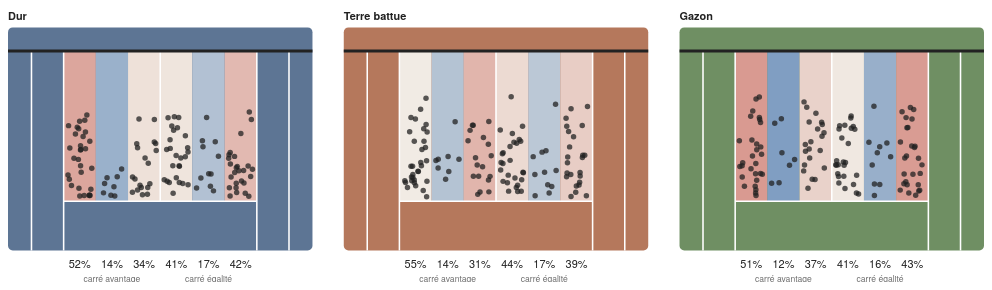
D3 v7 page, settled after 360 driven frames (6 s of simulated time); the page loaded 3 data file(s).


// ── js/evolution.js
// Onglet « Évolution du style de jeu » : la part des points joués au filet, décennie par décennie.
// Un point = un joueur dans un match noté ; violon + boîte à moustaches + points dispersés (TD 4).
// Données : data/charting_net_points.csv, data/charting_overview.csv et data/charting_matches.csv

const evCtx = {
  W: 1100,
  H: 470,
  MARGIN: { left: 56, right: 16, top: 12, bottom: 50 },
  DECADES: [1970, 1980, 1990, 2000, 2010, 2020],
  Y_MAX: 80,              // en %, les rares valeurs au-dessus sont posées sur le bord
  MIN_POINTS: 40,         // matchs trop courts écartés
  MIN_VIOLIN: 30,         // pas de violon sous 30 matchs dans la décennie
  MAX_SELECTED: 3,
  DURATION: 700,
  SURFACES: ["All", "Hard", "Clay", "Grass"],
  NAMES: { All: "Toutes", Hard: "Dur", Clay: "Terre battue", Grass: "Gazon" },
  // Joueurs proposés, rangés par époque, chacun avec une couleur fixe
  // (palette catégorielle vérifiée pour le daltonisme : la couleur suit le joueur, pas son rang)
  PLAYERS: [
    { name: "Ivan Lendl", color: "#e34948" },
    { name: "Stefan Edberg", color: "#2a78d6" },
    { name: "Pete Sampras", color: "#eb6834" },
    { name: "Andre Agassi", color: "#6250d6" },
    { name: "Roger Federer", color: "#1baf7a" },
    { name: "Rafael Nadal", color: "#e87ba4" },
    { name: "Novak Djokovic", color: "#008300" },
    { name: "Carlos Alcaraz", color: "#eda100" },
  ],
  surface: "All",
  selected: ["Stefan Edberg", "Pete Sampras", "Roger Federer"],
};

function initEvolution() {
  Promise.all([
    d3.csv("data/charting_net_points.csv", d3.autoType),
    d3.csv("data/charting_overview.csv", d3.autoType),
    d3.csv("data/charting_matches.csv", d3.autoType),
  ]).then(function (data) {
    evPrepare(data[0], data[1], data[2]);
    evCtx.PLAYERS = evCtx.PLAYERS.filter(p => evCtx.rows.some(d => d.name === p.name));
    evCtx.color = new Map(evCtx.PLAYERS.map(p => [p.name, p.color]));
    evDrawControls();
    evDrawAxes();
    evUpdate(true);
  });
}

// Une ligne par joueur et par match : part des points joués au filet.
function evPrepare(net, overview, matches) {
  const byId = {};
  matches.forEach(m => { byId[m.match_id] = m; });
  const points = {};   // clé "match_id|w" ou "match_id|l" -> points joués
  overview.filter(d => d.row === "Total").forEach(function (d) {
    points[d.match_id + "|" + d.player] = d.serve_pts + d.return_pts;
  });
  const random = d3.randomLcg(7);   // dispersion fixe : les points ne bougent pas quand on filtre
  evCtx.rows = [];
  net.filter(d => d.row === "NetPoints").forEach(function (d) {
    const m = byId[d.match_id];
    const pts = points[d.match_id + "|" + d.player];
    if (!m || !pts || pts < evCtx.MIN_POINTS) return;
    const year = m.date.getFullYear();
    const decade = Math.floor(year / 10) * 10;
    if (decade < evCtx.DECADES[0]) return;
    evCtx.rows.push({
      id: evCtx.rows.length,
      name: m[d.player + "_name"],
      year: year,
      decade: decade,
      surface: m.surface,
      points: pts,
      net: d.net_pts,
      pct: 100 * d.net_pts / pts,
      jitter: random() - 0.5,
    });
  });
}

function evDrawControls() {
  // Filtre surface (requête dynamique, séance 3)
  d3.select("#ev-surface").selectAll("button").data(evCtx.SURFACES).enter().append("button")
    .text(d => evCtx.NAMES[d])
    .classed("on", d => d === evCtx.surface)
    .on("click", function (event, d) {
      evCtx.surface = d;
      d3.selectAll("#ev-surface button").classed("on", s => s === d);
      evUpdate(true);
    });
  // Joueurs mis en avant : 3 au plus, le plus ancien choisi sort quand on en ajoute un 4e
  d3.select("#ev-players").selectAll("button").data(evCtx.PLAYERS).enter().append("button")
    .html(d => `<span class="ev-dot"></span>${d.name}`)
    .on("click", function (event, d) {
      const s = evCtx.selected;
      if (s.includes(d.name)) s.splice(s.indexOf(d.name), 1);
      else { s.push(d.name); if (s.length > evCtx.MAX_SELECTED) s.shift(); }
      evUpdate(false);
    });
}

function evDrawAxes() {
  const m = evCtx.MARGIN;
  evCtx.iw = evCtx.W - m.left - m.right;
  evCtx.ih = evCtx.H - m.top - m.bottom;
  evCtx.x = d3.scaleBand().domain(evCtx.DECADES).range([0, evCtx.iw]).paddingInner(0.18).paddingOuter(0.06);
  evCtx.y = d3.scaleLinear().domain([0, evCtx.Y_MAX]).range([evCtx.ih, 0]);
  evCtx.bw = evCtx.x.bandwidth();

  const svg = d3.select("#ev-chart").append("svg").attr("viewBox", `0 0 ${evCtx.W} ${evCtx.H}`);
  const g = svg.append("g").attr("transform", `translate(${m.left},${m.top})`);
  g.append("g").attr("class", "ev-grid")
    .call(d3.axisLeft(evCtx.y).ticks(8).tickSize(-evCtx.iw).tickFormat(""));
  g.append("g").attr("class", "ev-axis")
    .call(d3.axisLeft(evCtx.y).ticks(8).tickFormat(d => d + " %"));
  g.append("g").attr("class", "ev-axis ev-xaxis").attr("transform", `translate(0,${evCtx.ih})`)
    .call(d3.axisBottom(evCtx.x).tickSize(0).tickPadding(8).tickFormat(d => "Années " + d));
  g.append("text").attr("class", "ev-label").attr("transform", "rotate(-90)")
    .attr("x", -evCtx.ih / 2).attr("y", -42).attr("text-anchor", "middle")
    .text("Part des points joués au filet");

  evCtx.gViolin = g.append("g");
  evCtx.gDots = g.append("g");
  evCtx.gBox = g.append("g");
  evCtx.gSelected = g.append("g");
  evCtx.gCount = g.append("g");
}

// Densité par noyau d'Epanechnikov (TD 4)
function evKde(values) {
  const bw = 4;
  const K = u => (Math.abs(u /= bw) <= 1 ? 0.75 * (1 - u * u) / bw : 0);
  return d3.range(0, evCtx.Y_MAX + 0.5, 1).map(t => [t, d3.mean(values, v => K(t - v))]);
}

// Chaque violon à sa propre largeur maximale : on compare des formes, l'effectif est écrit dessous
function evViolinPath(dens) {
  const w = d3.scaleLinear().domain([0, d3.max(dens, d => d[1])]).range([0, evCtx.bw / 2]);
  return d3.area().curve(d3.curveBasis)
    .y(d => evCtx.y(d[0])).x0(d => -w(d[1])).x1(d => w(d[1]))(dens);
}

function evBox(values) {
  const v = values.slice().sort(d3.ascending);
  const q1 = d3.quantile(v, 0.25), q2 = d3.quantile(v, 0.5), q3 = d3.quantile(v, 0.75);
  const iqr = q3 - q1;
  return {
    q1: q1, q2: q2, q3: q3,
    lo: d3.min(v.filter(e => e >= q1 - 1.5 * iqr)),
    hi: d3.max(v.filter(e => e <= q3 + 1.5 * iqr)),
  };
}

function evUpdate(animate) {
  const ctx = evCtx;
  const t = d3.transition().duration(animate ? ctx.DURATION : 0).ease(d3.easeExpInOut);
  const rows = ctx.rows.filter(d => ctx.surface === "All" || d.surface === ctx.surface);
  const byDecade = d3.group(rows, d => d.decade);
  const stats = ctx.DECADES.map(function (decade) {
    const v = (byDecade.get(decade) || []).map(d => d.pct);
    return {
      decade: decade,
      n: v.length,
      dens: v.length >= ctx.MIN_VIOLIN ? evKde(v) : null,
      box: v.length >= 5 ? evBox(v) : null,
    };
  });
  const cx = d => ctx.x(d.decade) + ctx.bw / 2 + d.jitter * ctx.bw * 0.82;
  const cy = d => ctx.y(Math.min(d.pct, ctx.Y_MAX));
  const isSelected = d => ctx.selected.includes(d.name);

  // Violons
  ctx.gViolin.selectAll("path").data(stats, d => d.decade).join("path")
    .attr("class", "ev-violin")
    .attr("transform", d => `translate(${ctx.x(d.decade) + ctx.bw / 2},0)`)
    .transition(t).attr("d", d => (d.dens ? evViolinPath(d.dens) : null));

  // Tous les matchs, en gris
  ctx.gDots.selectAll("circle").data(rows.filter(d => !isSelected(d)), d => d.id)
    .join("circle").attr("class", "ev-point").attr("r", 1.6)
    .attr("cx", cx).attr("cy", cy);

  // Boîtes à moustaches
  const half = ctx.bw * 0.065;
  const b = d => d.box || { q1: 0, q2: 0, q3: 0, lo: 0, hi: 0 };
  const box = ctx.gBox.selectAll("g").data(stats, d => d.decade)
    .join(function (enter) {
      const e = enter.append("g").attr("class", "ev-box");
      e.append("line").attr("class", "ev-whisker");
      e.append("rect").attr("x", -half).attr("width", 2 * half).attr("rx", 2);
      e.append("line").attr("class", "ev-median").attr("x1", -half).attr("x2", half);
      return e;
    })
    .attr("transform", d => `translate(${ctx.x(d.decade) + ctx.bw / 2},0)`)
    .style("display", d => (d.box ? null : "none"))
    .on("mouseenter", (event, d) => evShowTooltip(event,
      `<b>Années ${d.decade}</b> · ${ctx.NAMES[ctx.surface].toLowerCase()}<br>` +
      `Médiane ${d.box.q2.toFixed(1)} %<br>Quartiles ${d.box.q1.toFixed(1)} – ${d.box.q3.toFixed(1)} %` +
      `<br><span class="ev-muted">${d.n} joueurs-matchs</span>`))
    .on("mousemove", evMoveTooltip).on("mouseleave", evHideTooltip);
  box.select(".ev-whisker").transition(t)
    .attr("y1", d => ctx.y(b(d).lo)).attr("y2", d => ctx.y(Math.min(b(d).hi, ctx.Y_MAX)));
  box.select("rect").transition(t)
    .attr("y", d => ctx.y(b(d).q3)).attr("height", d => ctx.y(b(d).q1) - ctx.y(b(d).q3));
  box.select(".ev-median").transition(t)
    .attr("y1", d => ctx.y(b(d).q2)).attr("y2", d => ctx.y(b(d).q2));

  // Joueurs choisis, en couleur, au-dessus de tout
  ctx.gSelected.selectAll("circle").data(rows.filter(isSelected), d => d.id)
    .join(enter => enter.append("circle").attr("r", 0).call(e => e.transition(t).attr("r", 3.4)))
    .attr("class", "ev-chosen")
    .attr("cx", cx).attr("cy", cy)
    .attr("fill", d => ctx.color.get(d.name))
    .on("mouseenter", (event, d) => evShowTooltip(event,
      `<b>${d.name}</b> · ${d.year}, ${ctx.NAMES[d.surface].toLowerCase()}<br>` +
      `${d.pct.toFixed(1)} % des points au filet<br>` +
      `<span class="ev-muted">${d.net} points au filet sur ${d.points}</span>`))
    .on("mousemove", evMoveTooltip).on("mouseleave", evHideTooltip);

  // Effectif sous chaque décennie
  ctx.gCount.selectAll("text").data(stats, d => d.decade).join("text")
    .attr("class", "ev-count")
    .attr("x", d => ctx.x(d.decade) + ctx.bw / 2).attr("y", ctx.ih + 38)
    .attr("text-anchor", "middle").text(d => "n = " + d.n.toLocaleString("fr-FR"));

  // Boutons des joueurs : pastille colorée seulement si le joueur est choisi
  d3.selectAll("#ev-players button").classed("on", d => ctx.selected.includes(d.name))
    .select(".ev-dot").style("background", d => (ctx.selected.includes(d.name) ? ctx.color.get(d.name) : null));
}

function evShowTooltip(event, html) {
  d3.select("#ev-tooltip").html(html).attr("hidden", null);
  evMoveTooltip(event);
}
function evMoveTooltip(event) {
  const tip = d3.select("#ev-tooltip");
  const w = tip.node().offsetWidth;
  const x = event.clientX + 14 + w > window.innerWidth - 8 ? event.clientX - w - 14 : event.clientX + 14;
  tip.style("left", x + "px").style("top", (event.clientY + 14) + "px");
}
function evHideTooltip() {
  d3.select("#ev-tooltip").attr("hidden", true);
}

// ── js/fiche.js
// Tout le code de la vue est dans une fonction anonyme : ses variables (ctx, state...) ne gênent pas
// les scripts des autres onglets. Seule initFiche() est exposée, appelée par js/tabs.js.
(() => {
    // Fiche joueur : profil d'un à trois joueurs sur sept critères, en radar ou en barres alignées.
    // Données : web/data/atp_matches.csv (produit par prepare_data.py), regroupé ici par joueur.
    //
    // Choix (détaillés dans report/notes.md) :
    // - 7 axes dans un ordre fixe ; la moquette est laissée de côté (disparue après 2009).
    // - Chaque axe va du plus faible au meilleur du groupe de référence (joueurs avec au moins
    //   ctx.MIN_MATCHES matchs) : même échelle 0–1 pour tous les axes.
    // - Comptes bruts additionnés puis divisés ; intervalle de Wilson à 95 % sur chaque pourcentage (séance 4).
    // - Valeur absente = « n.d. », jamais 0 ; peu de données (n < minN) = marqueur creux.
    // - Une couleur ET une forme par joueur, gardées tant qu'il reste sélectionné.
     
    const ctx = {
      MAX_PLAYERS: 3,
      MIN_MATCHES: 200,
      DEFAULT_NAMES: ["Roger Federer", "Rafael Nadal"],
     
      // minN : en dessous, la valeur est jugée peu fiable (marqueur creux, cellule grisée).
      // minYear : minimum pour afficher une saison dans la courbe de carrière.
      AXES: [
        { key: "hard",   label: "Dur",              title: "Victoires sur dur",          unit: "matchs",          minN: 20,  minYear: 5 },
        { key: "clay",   label: "Terre",            title: "Victoires sur terre battue", unit: "matchs",          minN: 20,  minYear: 5 },
        { key: "grass",  label: "Gazon",            title: "Victoires sur gazon",        unit: "matchs",          minN: 20,  minYear: 5 },
        { key: "serve",  label: "Service",          title: "Points gagnés au service",   unit: "points",          minN: 500, minYear: 200 },
        { key: "return", label: "Retour",           title: "Points gagnés au retour",    unit: "points",          minN: 500, minYear: 200 },
        { key: "bp",     label: "Balles de break",  title: "Balles de break sauvées",    unit: "balles de break", minN: 50,  minYear: 10 },
        { key: "top10",  label: "Contre le top 10", title: "Victoires contre un top 10", unit: "matchs",          minN: 20,  minYear: 3 },
      ],
      SURFACE_KEY: { Hard: "hard", Clay: "clay", Grass: "grass" },
      MODES: [["radar", "Radar"], ["dots", "Barres alignées"]],
     
      // Trois couleurs catégorielles testées pour le daltonisme, et trois formes en plus (séance 2).
      COLORS: ["#2a78d6", "#eb6834", "#1baf7a"],
      SYMBOLS: [d3.symbolCircle, d3.symbolSquare, d3.symbolTriangle],
      SYMBOL_CHARS: ["●", "■", "▲"],
     
      // Géométrie (coordonnées du viewBox ; le SVG s'adapte à la largeur)
      W: 640, H: 500,
      RADAR: { cx: 320, cy: 255, R: 165, r0: 22 },
      DOTS: { x0: 200, x1: 610, y0: 62, dy: 63 },
     
      // Transition en trois étapes (séance 5) : effacement, déplacement, apparition
      T_FADE: 250, T_MOVE: 650, T_STAGGER: 45,
    };
     
    const state = { mode: "radar", selected: [] };   // selected : [{ id, slot }]
     
    const fr = d3.formatLocale({ decimal: ",", thousands: " ", grouping: [3], currency: ["", " €"] });
    const fmtInt = fr.format(",d");
    const pct = v => `${fr.format(".1f")(v * 100)} %`;
     
    function initFiche() {
      if (window.matchMedia("(prefers-reduced-motion: reduce)").matches) {
        ctx.T_FADE = 0; ctx.T_MOVE = 0; ctx.T_STAGGER = 0;
      }
      // Saison = 4 premiers caractères de tourney_id (un match daté du 31/12/1990 compte pour 1991).
      // On la lit avant d3.autoType, qui prend certains identifiants (« 1991-33 ») pour des dates.
      const parseRow = row => {
        const season = +row.tourney_id.slice(0, 4);
        return Object.assign(d3.autoType(row), { season });
      };
      d3.csv("data/atp_matches.csv", parseRow).then(rows => {
        prepareData(rows);
        initControls();
        drawGrids();
        ctx.DEFAULT_NAMES.map(n => ctx.byName.get(n)).filter(Boolean).forEach(p => addPlayer(p.id));
      });
    }
     
    // ---------------------------------------------------------------------------
    // Données
    // ---------------------------------------------------------------------------
     
    // Intervalle de score de Wilson à 95 % pour une proportion k / n.
    function wilson(k, n) {
      if (!n) return null;
      const z = 1.96, p = k / n, d = 1 + z * z / n;
      const c = (p + z * z / (2 * n)) / d, m = z * Math.sqrt(p * (1 - p) / n + z * z / (4 * n * n)) / d;
      return [Math.max(0, c - m), Math.min(1, c + m)];
    }
     
    // Une passe sur les matchs : comptes (succès k, essais n) par joueur, par axe et par saison.
    function prepareData(rows) {
      const players = new Map();
      const get = (id, name) => {
        let p = players.get(id);
        if (!p) {
          p = { id, name, matches: 0, first: Infinity, last: -Infinity, stats: {}, years: {} };
          for (const a of ctx.AXES) { p.stats[a.key] = { k: 0, n: 0 }; p.years[a.key] = new Map(); }
          players.set(id, p);
        }
        return p;
      };
      const add = (p, key, year, k, n) => {
        const s = p.stats[key]; s.k += k; s.n += n;
        let y = p.years[key].get(year);
        if (!y) p.years[key].set(year, (y = { k: 0, n: 0 }));
        y.k += k; y.n += n;
      };
     
      for (const r of rows) {
        const year = r.season;
        for (const [me, op, won] of [["w", "l", 1], ["l", "w", 0]]) {
          const p = get(r[`${me}_id`], r[`${me}_name`]);
          p.matches += 1;
          p.first = Math.min(p.first, year);
          p.last = Math.max(p.last, year);
     
          if (ctx.SURFACE_KEY[r.surface]) add(p, ctx.SURFACE_KEY[r.surface], year, won, 1);
     
          const oppRank = r[`${op}_rank`];
          if (oppRank != null && oppRank <= 10) add(p, "top10", year, won, 1);
     
          const svpt = r[`${me}_svpt`], w1 = r[`${me}_1st_won`], w2 = r[`${me}_2nd_won`];
          if (svpt > 0 && w1 != null && w2 != null) add(p, "serve", year, w1 + w2, svpt);
     
          // Points gagnés au retour = points de service de l'adversaire qu'il a perdus.
          const osv = r[`${op}_svpt`], o1 = r[`${op}_1st_won`], o2 = r[`${op}_2nd_won`];
          if (osv > 0 && o1 != null && o2 != null) add(p, "return", year, osv - o1 - o2, osv);
     
          const faced = r[`${me}_bp_faced`], saved = r[`${me}_bp_saved`];
          if (faced > 0 && saved != null) add(p, "bp", year, saved, faced);
        }
      }
     
      // Valeur, intervalle et fiabilité par axe.
      for (const p of players.values()) {
        p.val = {};
        for (const a of ctx.AXES) {
          const { k, n } = p.stats[a.key];
          p.val[a.key] = n > 0 ? { v: k / n, k, n, ci: wilson(k, n), low: n < a.minN } : null;
        }
      }
     
      ctx.players = players;
      ctx.pool = [...players.values()].filter(p => p.matches >= ctx.MIN_MATCHES);
      ctx.byName = new Map(ctx.pool.map(p => [p.name, p]));
     
      // Bornes de chaque axe : du plus faible au meilleur du groupe (valeurs fiables seulement).
      ctx.dom = {};
      for (const a of ctx.AXES) {
        const vals = ctx.pool.map(p => p.val[a.key]).filter(d => d && !d.low).map(d => d.v);
        ctx.dom[a.key] = { min: d3.min(vals), max: d3.max(vals), median: d3.median(vals) };
      }
    }
     
    // Position 0–1 sur l'axe (bornée : une valeur peu fiable peut sortir du groupe).
    function norm(key, v) {
      const { min, max } = ctx.dom[key];
      return Math.max(0, Math.min(1, (v - min) / (max - min)));
    }
     
    // ---------------------------------------------------------------------------
    // Géométrie des deux modes
    // ---------------------------------------------------------------------------
     
    const angle = i => (i * 2 * Math.PI) / ctx.AXES.length;
    const radius = t => ctx.RADAR.r0 + t * (ctx.RADAR.R - ctx.RADAR.r0);
    const radarXY = (i, t) => [
      ctx.RADAR.cx + radius(t) * Math.sin(angle(i)),
      ctx.RADAR.cy - radius(t) * Math.cos(angle(i)),
    ];
    const xDots = d3.scaleLinear().domain([0, 1]).range([ctx.DOTS.x0, ctx.DOTS.x1]);
    const rowY = i => ctx.DOTS.y0 + i * ctx.DOTS.dy;
    const color = d => ctx.COLORS[d.slot];
    // Décalage vertical des joueurs sur une même ligne (mode barres), pour que les intervalles ne se recouvrent pas.
    const offset = d => (state.selected.findIndex(s => s.id === d.id) - (state.selected.length - 1) / 2) * 9;
     
    function markXY(d, mode) {
      const t = norm(d.axis.key, ctx.players.get(d.id).val[d.axis.key].v);
      return mode === "radar" ? radarXY(d.i, t) : [xDots(t), rowY(d.i) + offset(d)];
    }
     
    // ---------------------------------------------------------------------------
    // Contrôles : recherche de joueur, puces, bascule de mode
    // ---------------------------------------------------------------------------
     
    function initControls() {
      d3.select("#fj-pool").text(
        `${fmtInt(ctx.pool.length)} joueurs avec au moins ${ctx.MIN_MATCHES} matchs ATP depuis 1991`);
     
      d3.select("#fj-player-list").selectAll("option")
        .data(ctx.pool.slice().sort((a, b) => d3.ascending(a.name, b.name)))
        .join("option")
        .attr("value", d => d.name);
     
      // Ajout dès qu'un nom de la liste est choisi, ou avec Entrée.
      const input = d3.select("#fj-player-input");
      const tryAdd = () => {
        const p = ctx.byName.get(input.property("value").trim());
        if (p) { addPlayer(p.id); input.property("value", ""); }
      };
      input.on("change", tryAdd).on("keydown", e => { if (e.key === "Enter") tryAdd(); });
     
      d3.select("#fj-mode").selectAll("button").data(ctx.MODES).join("button")
        .text(d => d[1])
        .classed("on", d => d[0] === state.mode)
        .on("click", (e, d) => setMode(d[0]));
    }
     
    function addPlayer(id) {
      const msg = d3.select("#fj-message").text("");
      if (state.selected.some(s => s.id === id)) return;
      if (state.selected.length >= ctx.MAX_PLAYERS) {
        msg.text(`${ctx.MAX_PLAYERS} joueurs au maximum : retirez-en un d'abord.`);
        return;
      }
      // Un joueur prend le premier emplacement de couleur libre et le garde.
      const used = new Set(state.selected.map(s => s.slot));
      state.selected.push({ id, slot: ctx.COLORS.findIndex((_, i) => !used.has(i)) });
      update();
    }
     
    function removePlayer(id) {
      state.selected = state.selected.filter(s => s.id !== id);
      d3.select("#fj-message").text("");
      update();
    }
     
    // ---------------------------------------------------------------------------
    // Dessin des grilles (une fois)
    // ---------------------------------------------------------------------------
     
    function drawGrids() {
      const svg = d3.select("#fj-chart").html("").append("svg")
        .attr("viewBox", `0 0 ${ctx.W} ${ctx.H}`)
        .attr("role", "img")
        .attr("aria-label", "Profil des joueurs sélectionnés sur sept critères");
     
      ctx.gRadar = svg.append("g").attr("class", "radar-grid");
      ctx.gDots = svg.append("g").attr("class", "dots-grid").attr("opacity", 0).attr("pointer-events", "none");
      ctx.gPolys = svg.append("g");
      ctx.gCIs = svg.append("g").attr("opacity", 0).attr("pointer-events", "none");
      ctx.gMarks = svg.append("g");
     
      // Radar : trois anneaux (min, milieu, max du groupe), rayons, libellés, joueur médian.
      const ring = t => ctx.AXES.map((_, i) => radarXY(i, t));
      ctx.gRadar.selectAll("polygon.ring").data([0, 0.5, 1]).join("polygon")
        .attr("class", "ring")
        .attr("points", t => ring(t).join(" "));
      ctx.gRadar.selectAll("line.spoke").data(ctx.AXES).join("line")
        .attr("class", "spoke")
        .attr("x1", (_, i) => radarXY(i, 0)[0]).attr("y1", (_, i) => radarXY(i, 0)[1])
        .attr("x2", (_, i) => radarXY(i, 1)[0]).attr("y2", (_, i) => radarXY(i, 1)[1]);
      ctx.gRadar.append("polygon")
        .attr("class", "median")
        .attr("points", ctx.AXES.map((a, i) => radarXY(i, norm(a.key, ctx.dom[a.key].median))).join(" "));
     
      const labels = ctx.gRadar.selectAll("g.axis-label").data(ctx.AXES).join("g")
        .attr("class", "axis-label")
        .attr("transform", (_, i) => {
          const [x, y] = radarXY(i, 1);
          return `translate(${x + Math.sin(angle(i)) * 18},${y - Math.cos(angle(i)) * 18})`;
        })
        .attr("text-anchor", (_, i) => {
          const s = Math.sin(angle(i));
          return Math.abs(s) < 0.2 ? "middle" : s > 0 ? "start" : "end";
        });
      const below = i => Math.cos(angle(i)) < -0.5;   // libellés du bas : texte sous le point
      labels.append("text").attr("class", "label").attr("dy", (_, i) => below(i) ? "0.8em" : "-0.2em")
        .text(a => a.label);
      labels.append("text").attr("class", "range").attr("dy", (_, i) => below(i) ? "2em" : "1em")
        .text(a => `${pct(ctx.dom[a.key].min)} – ${pct(ctx.dom[a.key].max)}`);
      axisHover(labels);
     
      // Barres alignées : une ligne par critère, graduée en % réels (min, médiane, max du groupe).
      const rows = ctx.gDots.selectAll("g.row").data(ctx.AXES).join("g")
        .attr("class", "row")
        .attr("transform", (_, i) => `translate(0,${rowY(i)})`);
      rows.append("line").attr("class", "track").attr("x1", ctx.DOTS.x0).attr("x2", ctx.DOTS.x1);
      rows.append("text").attr("class", "label").attr("x", ctx.DOTS.x0 - 14).attr("dy", "0.32em")
        .attr("text-anchor", "end").text(a => a.title);
      rows.selectAll("g.tick")
        .data(a => [
          { t: 0, v: ctx.dom[a.key].min, median: false },
          { t: norm(a.key, ctx.dom[a.key].median), v: ctx.dom[a.key].median, median: true },
          { t: 1, v: ctx.dom[a.key].max, median: false },
        ])
        .join("g")
        .attr("class", "tick")
        .classed("median-tick", d => d.median)
        .attr("transform", d => `translate(${xDots(d.t)},0)`)
        .call(g => g.append("line").attr("y1", -7).attr("y2", 7))
        .call(g => g.append("text").attr("y", 26).attr("text-anchor", "middle").text(d => pct(d.v)));
      axisHover(rows.append("rect").attr("class", "hit")
        .attr("x", 0).attr("width", ctx.DOTS.x0 - 6).attr("y", -14).attr("height", 28));
    }
     
    // ---------------------------------------------------------------------------
    // Mise à jour après un changement de sélection
    // ---------------------------------------------------------------------------
     
    function update() {
      const sel = state.selected.map(s => ({ ...s, p: ctx.players.get(s.id) }));
     
      // Puces = légende (couleur + forme + nom), avec un bouton pour retirer le joueur.
      d3.select("#fj-chips").selectAll(".chip").data(sel, d => d.id).join(enter => {
          const c = enter.append("span").attr("class", "chip");
          c.append("span").attr("class", "symbol").attr("aria-hidden", true);
          c.append("span").attr("class", "name");
          c.append("button").attr("type", "button").text("×");
          return c;
        })
        .call(c => c.select(".symbol").style("color", color).text(d => ctx.SYMBOL_CHARS[d.slot]))
        .call(c => c.select(".name").text(d => `${d.p.name} (${d.p.first}–${d.p.last})`))
        .call(c => c.select("button").attr("aria-label", d => `Retirer ${d.p.name}`)
          .on("click", (e, d) => removePlayer(d.id)));
     
      // Polygones du radar : remplis seulement si tous les axes existent, sinon contour interrompu.
      ctx.gPolys.selectAll("path").data(sel, d => d.id).join("path")
        .attr("class", "poly")
        .attr("fill", color).attr("stroke", color)
        .classed("partial", d => ctx.AXES.some(a => !d.p.val[a.key]))
        .attr("d", d => {
          const pts = ctx.AXES.map((a, i) => (d.p.val[a.key] ? radarXY(i, norm(a.key, d.p.val[a.key].v)) : null));
          if (pts.every(Boolean)) return `M${pts.join("L")}Z`;
          return pts.map((pt, i) => {
            const next = pts[(i + 1) % pts.length];
            return pt && next ? `M${pt}L${next}` : "";
          }).join("");
        });
     
      // Un marqueur par joueur et par axe disponible : le même élément dans les deux modes.
      const marks = sel.flatMap(s => ctx.AXES.map((axis, i) => ({ key: `${s.id}-${axis.key}`, id: s.id, slot: s.slot, axis, i }))
        .filter(d => ctx.players.get(d.id).val[d.axis.key]));
     
      // Intervalles de confiance (mode barres).
      ctx.gCIs.selectAll("g.ci").data(marks, d => d.key).join(enter => {
          const g = enter.append("g").attr("class", "ci");
          g.append("line").attr("class", "ci-line");
          g.append("line").attr("class", "cap lo");
          g.append("line").attr("class", "cap hi");
          return g;
        })
        .attr("stroke", color)
        .attr("transform", d => `translate(0,${rowY(d.i) + offset(d)})`)
        .each(function (d) {
          const [lo, hi] = ctx.players.get(d.id).val[d.axis.key].ci.map(v => xDots(norm(d.axis.key, v)));
          const g = d3.select(this);
          g.select(".ci-line").attr("x1", lo).attr("x2", hi);
          g.select(".lo").attr("x1", lo).attr("x2", lo).attr("y1", -4).attr("y2", 4);
          g.select(".hi").attr("x1", hi).attr("x2", hi).attr("y1", -4).attr("y2", 4);
        });
     
      ctx.gMarks.selectAll("g.mark").data(marks, d => d.key).join(enter => {
          const g = enter.append("g").attr("class", "mark");
          g.append("circle").attr("class", "hit").attr("r", 12);
          g.append("path").attr("class", "symbol");
          return g;
        })
        .classed("low", d => ctx.players.get(d.id).val[d.axis.key].low)
        .attr("transform", d => `translate(${markXY(d, state.mode)})`)
        .on("pointerenter", showMarkTooltip)
        .on("pointermove", moveTooltip)
        .on("pointerleave", hideTooltip)
        .select("path.symbol")
        .attr("d", d => d3.symbol(ctx.SYMBOLS[d.slot], 70)())
        .attr("stroke", color)
        .attr("fill", d => ctx.players.get(d.id).val[d.axis.key].low ? "var(--panel)" : color(d));
     
      updateTable(sel);
    }
     
    // Tableau des valeurs exactes, avec intervalle et effectif.
    function updateTable(sel) {
      const table = d3.select("#fj-table");
      table.select("thead tr").selectAll("th").data(["Critère", ...sel]).join("th")
        .html(d => typeof d === "string" ? d
          : `<span style="color:${color(d)}">${ctx.SYMBOL_CHARS[d.slot]}</span> ${d.p.name}`);
      table.select("tbody").selectAll("tr").data(ctx.AXES).join("tr")
        .selectAll("td").data(a => [a, ...sel.map(s => ({ a, o: s.p.val[a.key] }))]).join("td")
        .attr("class", d => (d.a ? (d.o && !d.o.low ? "num" : "num faint") : null))
        .html(d => {
          if (!d.a) return d.title;
          if (!d.o) return "n.d.";
          return `${pct(d.o.v)}<small>${pct(d.o.ci[0])} – ${pct(d.o.ci[1])} · ${fmtInt(d.o.n)} ${d.a.unit}</small>`;
        });
    }
     
    // ---------------------------------------------------------------------------
    // Bascule radar ↔ barres alignées, en trois étapes :
    // 1. la grille de départ s'efface, 2. les marqueurs glissent, 3. la nouvelle grille apparaît.
    // ---------------------------------------------------------------------------
     
    function setMode(mode) {
      if (mode === state.mode) return;
      state.mode = mode;
      d3.select("#fj-mode").selectAll("button").classed("on", d => d[0] === mode);
      d3.select("#fj-key-ci").attr("hidden", mode === "dots" ? null : true);
      hideTooltip();
     
      const toDots = mode === "dots";
      const out = toDots ? [ctx.gRadar, ctx.gPolys] : [ctx.gDots, ctx.gCIs];
      const into = toDots ? [ctx.gDots, ctx.gCIs] : [ctx.gRadar, ctx.gPolys];
      const moveEnd = ctx.T_FADE + ctx.T_MOVE + ctx.T_STAGGER * ctx.AXES.length;
     
      out.forEach(g => g.attr("pointer-events", "none")
        .transition("mode").duration(ctx.T_FADE).attr("opacity", 0));
      ctx.gMarks.selectAll("g.mark")
        .transition("mode").delay(d => ctx.T_FADE + d.i * ctx.T_STAGGER).duration(ctx.T_MOVE).ease(d3.easeCubicInOut)
        .attr("transform", d => `translate(${markXY(d, mode)})`);
      into.forEach(g => g.attr("pointer-events", null)
        .transition("mode").delay(moveEnd).duration(ctx.T_FADE).attr("opacity", 1));
    }
     
    // ---------------------------------------------------------------------------
    // Infobulles
    // ---------------------------------------------------------------------------
     
    function showMarkTooltip(e, d) {
      const p = ctx.players.get(d.id), a = d.axis, o = p.val[a.key];
      d3.select("#fj-tooltip").attr("hidden", null).html(`<b>${p.name}</b><br>${a.title}
        <div class="big">${pct(o.v)}</div>
        IC 95 % : ${pct(o.ci[0])} – ${pct(o.ci[1])}<br>
        <span class="faint">${fmtInt(o.k)} sur ${fmtInt(o.n)} ${a.unit}${o.low ? " · peu de données" : ""}</span>`);
      moveTooltip(e);
    }
     
    // Survol d'un critère : évolution saison par saison des joueurs sélectionnés.
    function axisHover(sel) {
      sel.on("pointerenter", (e, a) => {
          if (!state.selected.length) return;
          d3.select("#fj-tooltip").attr("hidden", null)
            .html(`<b>${a.title}</b><br><span class="faint">Saison par saison (au moins ${a.minYear} ${a.unit})</span>`)
            .node().appendChild(sparkline(a));
          moveTooltip(e);
        })
        .on("pointermove", moveTooltip)
        .on("pointerleave", hideTooltip);
    }
     
    function sparkline(a) {
      const w = 260, h = 110, m = { t: 8, r: 10, b: 20, l: 44 };
      const series = state.selected.map(s => {
        const p = ctx.players.get(s.id);
        const pts = d3.range(p.first, p.last + 1).map(y => {
          const o = p.years[a.key].get(y);
          return { y, v: o && o.n >= a.minYear ? o.k / o.n : null };
        });
        return { slot: s.slot, pts };
      });
      const all = series.flatMap(s => s.pts);
      const x = d3.scaleLinear().domain(d3.extent(all, d => d.y)).range([m.l, w - m.r]);
      const y = d3.scaleLinear().domain(d3.extent(all.filter(d => d.v != null), d => d.v)).nice().range([h - m.b, m.t]);
      const line = d3.line().defined(d => d.v != null).x(d => x(d.y)).y(d => y(d.v));
     
      const svg = d3.create("svg").attr("width", w).attr("height", h).attr("class", "spark");
      svg.append("g").attr("transform", `translate(0,${h - m.b})`)
        .call(d3.axisBottom(x).tickValues(x.domain()).tickFormat(d3.format("d")).tickSize(3));
      svg.append("g").attr("transform", `translate(${m.l},0)`)
        .call(d3.axisLeft(y).tickValues(y.domain()).tickFormat(v => `${fr.format(".0f")(v * 100)} %`).tickSize(3));
      svg.selectAll("path.spark-line").data(series).join("path")
        .attr("class", "spark-line")
        .attr("stroke", color)
        .attr("d", d => line(d.pts));
      return svg.node();
    }
     
    function moveTooltip(e) {
      const tip = document.getElementById("fj-tooltip"), pad = 14;
      let x = e.clientX + pad, y = e.clientY + pad;
      if (x + tip.offsetWidth > window.innerWidth - 8) x = e.clientX - tip.offsetWidth - pad;
      if (y + tip.offsetHeight > window.innerHeight - 8) y = e.clientY - tip.offsetHeight - pad;
      d3.select(tip).style("left", `${x}px`).style("top", `${y}px`);
    }
     
    function hideTooltip() { d3.select("#fj-tooltip").attr("hidden", true); }
     
    window.initFiche = initFiche;
    })();
// ── js/joueur.js
// Tout le code de la vue est dans une fonction anonyme : ses variables (ctx, state...) ne gênent pas
// les scripts des autres onglets. Seule initJoueur() est exposée, appelée par createViz() (main.js).
(() => {
  // Fiche d'un joueur : identité, chiffres de carrière, adversaires marquants et profil sur sept critères
  // (radar ou barres alignées, mêmes axes et même groupe de référence que l'onglet « Comparer »).
  // Données : web/data/atp_matches.csv (produit par prepare_data.py), regroupé ici par joueur.
  //
  // Choix (détaillés dans report/notes.md) :
  // - Un seul joueur, comparé au joueur médian du groupe (au moins ctx.MIN_MATCHES matchs depuis 1991).
  // - Titres = finales gagnées (hors Coupe Davis) ; les finales gagnées par abandon ou forfait ne sont
  //   pas dans les données, le total peut donc être un peu sous-estimé.
  // - Adversaire le plus affronté, bête noire (le plus de défaites) et victime préférée (le plus de
  //   victoires) : comptes absolus, pas de taux.
  // - Surface préférée : meilleur taux de victoires, et on dit si l'écart avec la deuxième est net
  //   (intervalles de Wilson à 95 % disjoints, séance 4).

  const ctx = {
    MIN_MATCHES: 200,
    DEFAULT_NAME: "Roger Federer",

    AXES: [
      { key: "hard",   label: "Dur",              title: "Victoires sur dur",          unit: "matchs",          minN: 20,  minYear: 5 },
      { key: "clay",   label: "Terre",            title: "Victoires sur terre battue", unit: "matchs",          minN: 20,  minYear: 5 },
      { key: "grass",  label: "Gazon",            title: "Victoires sur gazon",        unit: "matchs",          minN: 20,  minYear: 5 },
      { key: "serve",  label: "Service",          title: "Points gagnés au service",   unit: "points",          minN: 500, minYear: 200 },
      { key: "return", label: "Retour",           title: "Points gagnés au retour",    unit: "points",          minN: 500, minYear: 200 },
      { key: "bp",     label: "Balles de break",  title: "Balles de break sauvées",    unit: "balles de break", minN: 50,  minYear: 10 },
      { key: "top10",  label: "Contre le top 10", title: "Victoires contre un top 10", unit: "matchs",          minN: 20,  minYear: 3 },
    ],
    SURFACE_KEY: { Hard: "hard", Clay: "clay", Grass: "grass" },
    SURFACE_NAME: { hard: "Dur", clay: "Terre battue", grass: "Gazon" },
    SURFACE_LOWER: { hard: "le dur", clay: "la terre battue", grass: "le gazon" },
    HAND: { R: "droitier", L: "gaucher" },
    MODES: [["radar", "Radar"], ["dots", "Barres alignées"]],

    COLOR: "#2a78d6",   // même couleur que le premier joueur de l'onglet « Comparer »

    // Géométrie (coordonnées du viewBox ; le SVG s'adapte à la largeur)
    W: 640, H: 500,
    RADAR: { cx: 320, cy: 255, R: 165, r0: 22 },
    DOTS: { x0: 200, x1: 610, y0: 62, dy: 63 },

    // Transitions (séance 5) : changement de joueur, puis bascule de mode en trois étapes
    T_CHANGE: 500, T_FADE: 250, T_MOVE: 650, T_STAGGER: 45,
  };

  const state = { mode: "radar", id: null };

  const fr = d3.formatLocale({ decimal: ",", thousands: " ", grouping: [3], currency: ["", " €"] });
  const fmtInt = fr.format(",d");
  const pct = v => `${fr.format(".1f")(v * 100)}\u00a0%`;   // espace insécable : « % » ne passe pas seul à la ligne
  const rankText = r => (r === 1 ? "1er" : `${r}e`);

  function initJoueur() {
    if (window.matchMedia("(prefers-reduced-motion: reduce)").matches) {
      ctx.T_CHANGE = 0; ctx.T_FADE = 0; ctx.T_MOVE = 0; ctx.T_STAGGER = 0;
    }
    // Saison = 4 premiers caractères de tourney_id, lue avant d3.autoType (voir fiche.js).
    const parseRow = row => {
      const season = +row.tourney_id.slice(0, 4);
      return Object.assign(d3.autoType(row), { season });
    };
    d3.csv("data/atp_matches.csv", parseRow).then(rows => {
      prepareData(rows);
      initControls();
      drawGrids();
      const p = ctx.byName.get(ctx.DEFAULT_NAME) || ctx.pool[0];
      showPlayer(p.id);
    });
  }

  // ---------------------------------------------------------------------------
  // Données
  // ---------------------------------------------------------------------------

  function wilson(k, n) {
    if (!n) return null;
    const z = 1.96, p = k / n, d = 1 + z * z / n;
    const c = (p + z * z / (2 * n)) / d, m = z * Math.sqrt(p * (1 - p) / n + z * z / (4 * n * n)) / d;
    return [Math.max(0, c - m), Math.min(1, c + m)];
  }

  // Une passe sur les matchs (triés par date) : tout ce que la fiche affiche, par joueur.
  function prepareData(rows) {
    const players = new Map();
    const get = (id, name) => {
      let p = players.get(id);
      if (!p) {
        p = { id, name, matches: 0, wins: 0, first: Infinity, last: -Infinity, stats: {}, years: {},
              opponents: new Map(), titles: { all: 0, slam: 0, masters: 0 }, bestRank: null,
              age: null, ht: null, hand: null, ioc: null };
        for (const a of ctx.AXES) { p.stats[a.key] = { k: 0, n: 0 }; p.years[a.key] = new Map(); }
        players.set(id, p);
      }
      return p;
    };
    const add = (p, key, year, k, n) => {
      const s = p.stats[key]; s.k += k; s.n += n;
      let y = p.years[key].get(year);
      if (!y) p.years[key].set(year, (y = { k: 0, n: 0 }));
      y.k += k; y.n += n;
    };

    for (const r of rows) {
      const year = r.season;
      for (const [me, op, won] of [["w", "l", 1], ["l", "w", 0]]) {
        const p = get(r[`${me}_id`], r[`${me}_name`]);
        p.matches += 1;
        p.wins += won;
        p.first = Math.min(p.first, year);
        p.last = Math.max(p.last, year);

        // Identité : dernière valeur connue (les matchs sont dans l'ordre chronologique).
        if (r[`${me}_age`] != null) p.age = r[`${me}_age`];
        if (r[`${me}_ht`] != null) p.ht = r[`${me}_ht`];
        if (r[`${me}_hand`]) p.hand = r[`${me}_hand`];
        if (r[`${me}_ioc`]) p.ioc = r[`${me}_ioc`];

        const rank = r[`${me}_rank`];
        if (rank != null && (p.bestRank == null || rank < p.bestRank)) p.bestRank = rank;

        // Bilan contre chaque adversaire.
        const oid = r[`${op}_id`];
        let o = p.opponents.get(oid);
        if (!o) p.opponents.set(oid, (o = { id: oid, name: r[`${op}_name`], w: 0, l: 0 }));
        if (won) o.w += 1; else o.l += 1;

        // Titres : finales gagnées, hors Coupe Davis (rencontres par équipes).
        if (won && r.round === "F" && r.level !== "Coupe Davis") {
          p.titles.all += 1;
          if (r.level === "Grand Chelem") p.titles.slam += 1;
          if (r.level === "Masters 1000") p.titles.masters += 1;
        }

        if (ctx.SURFACE_KEY[r.surface]) add(p, ctx.SURFACE_KEY[r.surface], year, won, 1);

        const oppRank = r[`${op}_rank`];
        if (oppRank != null && oppRank <= 10) add(p, "top10", year, won, 1);

        const svpt = r[`${me}_svpt`], w1 = r[`${me}_1st_won`], w2 = r[`${me}_2nd_won`];
        if (svpt > 0 && w1 != null && w2 != null) add(p, "serve", year, w1 + w2, svpt);

        const osv = r[`${op}_svpt`], o1 = r[`${op}_1st_won`], o2 = r[`${op}_2nd_won`];
        if (osv > 0 && o1 != null && o2 != null) add(p, "return", year, osv - o1 - o2, osv);

        const faced = r[`${me}_bp_faced`], saved = r[`${me}_bp_saved`];
        if (faced > 0 && saved != null) add(p, "bp", year, saved, faced);
      }
    }

    for (const p of players.values()) {
      p.val = {};
      for (const a of ctx.AXES) {
        const { k, n } = p.stats[a.key];
        p.val[a.key] = n > 0 ? { v: k / n, k, n, ci: wilson(k, n), low: n < a.minN } : null;
      }
    }

    ctx.players = players;
    ctx.pool = [...players.values()].filter(p => p.matches >= ctx.MIN_MATCHES);
    ctx.byName = new Map(ctx.pool.map(p => [p.name, p]));

    ctx.dom = {};
    for (const a of ctx.AXES) {
      const vals = ctx.pool.map(p => p.val[a.key]).filter(d => d && !d.low).map(d => d.v);
      ctx.dom[a.key] = { min: d3.min(vals), max: d3.max(vals), median: d3.median(vals) };
    }
  }

  // Adversaires marquants, en comptes absolus. Égalités : on garde le bilan le plus marqué.
  function rivals(p) {
    const opp = [...p.opponents.values()];
    const pick = (score, tie) => opp.slice().sort((a, b) => d3.descending(score(a), score(b)) || tie(a, b))[0];
    return [
      { key: "most",   label: "Le plus affronté",  o: pick(o => o.w + o.l, (a, b) => d3.descending(a.w, b.w)) },
      { key: "nemesis", label: "Bête noire",       o: pick(o => o.l, (a, b) => d3.ascending(a.w, b.w)),
        why: "le plus de défaites contre lui" },
      { key: "victim", label: "Victime préférée",  o: pick(o => o.w, (a, b) => d3.ascending(a.l, b.l)),
        why: "le plus de victoires contre lui" },
    ];
  }

  // Surface préférée : la meilleure, et un écart jugé net si les intervalles à 95 % ne se touchent pas.
  function favouriteSurface(p) {
    const c = ["hard", "clay", "grass"].map(k => ({ k, o: p.val[k] })).filter(d => d.o && !d.o.low)
      .sort((a, b) => d3.descending(a.o.v, b.o.v));
    if (!c.length) return null;
    const [best, second] = c;
    return { best, second, clear: !second || best.o.ci[0] > second.o.ci[1] };
  }

  function norm(key, v) {
    const { min, max } = ctx.dom[key];
    return Math.max(0, Math.min(1, (v - min) / (max - min)));
  }

  // ---------------------------------------------------------------------------
  // Géométrie des deux modes
  // ---------------------------------------------------------------------------

  const angle = i => (i * 2 * Math.PI) / ctx.AXES.length;
  const radius = t => ctx.RADAR.r0 + t * (ctx.RADAR.R - ctx.RADAR.r0);
  const radarXY = (i, t) => [
    ctx.RADAR.cx + radius(t) * Math.sin(angle(i)),
    ctx.RADAR.cy - radius(t) * Math.cos(angle(i)),
  ];
  const xDots = d3.scaleLinear().domain([0, 1]).range([ctx.DOTS.x0, ctx.DOTS.x1]);
  const rowY = i => ctx.DOTS.y0 + i * ctx.DOTS.dy;

  function markXY(d, mode) {
    const t = norm(d.axis.key, d.o.v);
    return mode === "radar" ? radarXY(d.i, t) : [xDots(t), rowY(d.i)];
  }

  // ---------------------------------------------------------------------------
  // Contrôles : recherche du joueur, bascule de mode
  // ---------------------------------------------------------------------------

  function initControls() {
    d3.select("#jo-pool").text(`${fmtInt(ctx.pool.length)} joueurs avec au moins ${ctx.MIN_MATCHES} matchs ATP depuis 1991`);

    d3.select("#jo-list").selectAll("option")
      .data(ctx.pool.slice().sort((a, b) => d3.ascending(a.name, b.name)))
      .join("option")
      .attr("value", d => d.name);

    const input = d3.select("#jo-input");
    const tryShow = () => {
      const p = ctx.byName.get(input.property("value").trim());
      if (p) { showPlayer(p.id); input.property("value", ""); input.node().blur(); }
      else if (input.property("value").trim()) d3.select("#jo-message").text("Joueur introuvable dans la liste.");
    };
    input.on("change", tryShow)
      .on("keydown", e => { if (e.key === "Enter") tryShow(); })
      .on("input", () => d3.select("#jo-message").text(""));

    d3.select("#jo-mode").selectAll("button").data(ctx.MODES).join("button")
      .text(d => d[1])
      .classed("on", d => d[0] === state.mode)
      .on("click", (e, d) => setMode(d[0]));
  }

  function showPlayer(id) {
    state.id = id;
    d3.select("#jo-message").text("");
    hideTooltip();
    const p = ctx.players.get(id);
    drawIdentity(p);
    drawStats(p);
    drawRivals(p);
    drawChart(p);
  }

  // ---------------------------------------------------------------------------
  // Colonne de gauche : identité, chiffres de carrière, adversaires
  // ---------------------------------------------------------------------------

  function drawIdentity(p) {
    // Emplacement de la photo (à remplir plus tard) : les initiales en attendant.
    d3.select("#jo-photo").text(p.name.split(" ").map(w => w[0]).join("").slice(0, 3))
      .attr("aria-label", `Photo de ${p.name} (à venir)`);
    d3.select("#jo-name").text(p.name);
    const facts = [
      p.ioc,
      ctx.HAND[p.hand],
      p.ht ? `${p.ht} cm` : null,
    ].filter(Boolean).join(" · ");
    d3.select("#jo-facts").text(facts);
    d3.select("#jo-career").text(
      `${p.first}–${p.last}${p.age ? ` · ${Math.floor(p.age)} ans au dernier match` : ""}`);
  }

  function drawStats(p) {
    const ci = wilson(p.wins, p.matches);
    const fav = favouriteSurface(p);
    let favSub = "pas assez de matchs";
    if (fav && fav.second) {
      favSub = `${pct(fav.best.o.v)} de victoires, `
        + (fav.clear ? `nettement devant ${ctx.SURFACE_LOWER[fav.second.k]} (${pct(fav.second.o.v)})`
                     : `pas nettement devant ${ctx.SURFACE_LOWER[fav.second.k]} (${pct(fav.second.o.v)}) : intervalles à 95 % qui se chevauchent`);
    } else if (fav) favSub = `${pct(fav.best.o.v)} de victoires`;

    const stats = [
      { label: "Matchs", value: fmtInt(p.matches), sub: `${fmtInt(p.wins)} victoires, ${fmtInt(p.matches - p.wins)} défaites` },
      { label: "Victoires", value: pct(p.wins / p.matches), sub: `IC 95 % : ${pct(ci[0])} – ${pct(ci[1])}` },
      { label: "Titres", value: fmtInt(p.titles.all), sub: `dont ${fmtInt(p.titles.slam)} en Grand Chelem et ${fmtInt(p.titles.masters)} en Masters 1000` },
      { label: "Meilleur classement", value: p.bestRank ? rankText(p.bestRank) : "n.d.", sub: "au moment d'un match" },
      { label: "Surface préférée", value: fav ? ctx.SURFACE_NAME[fav.best.k] : "n.d.", sub: favSub, wide: true },
    ];

    d3.select("#jo-stats").selectAll("div.stat").data(stats).join(enter => {
        const g = enter.append("div").attr("class", "stat");
        g.append("div").attr("class", "label");
        g.append("div").attr("class", "value");
        g.append("div").attr("class", "sub");
        return g;
      })
      .classed("wide", d => d.wide)
      .call(g => g.select(".label").text(d => d.label))
      .call(g => g.select(".value").text(d => d.value))
      .call(g => g.select(".sub").text(d => d.sub));
  }

  function drawRivals(p) {
    const rows = d3.select("#jo-rivals").selectAll("div.rival").data(rivals(p)).join(enter => {
        const g = enter.append("div").attr("class", "rival");
        g.append("div").attr("class", "label");
        g.append("button").attr("type", "button").attr("class", "name");
        g.append("div").attr("class", "record");
        return g;
      });
    rows.select(".label").text(d => d.label).attr("title", d => d.why || null);
    // Un clic sur un adversaire ouvre sa fiche, s'il fait partie du groupe de référence.
    rows.select(".name").text(d => d.o.name)
      .property("disabled", d => !ctx.byName.has(d.o.name))
      .attr("title", d => ctx.byName.has(d.o.name) ? `Voir la fiche de ${d.o.name}` : "Moins de 200 matchs : pas de fiche")
      .on("click", (e, d) => showPlayer(d.o.id));
    rows.select(".record").text(d =>
      `${fmtInt(d.o.w)} V – ${fmtInt(d.o.l)} D en ${fmtInt(d.o.w + d.o.l)} match${d.o.w + d.o.l > 1 ? "s" : ""}`);
  }

  // ---------------------------------------------------------------------------
  // Graphique : grilles (une fois), puis le joueur
  // ---------------------------------------------------------------------------

  function drawGrids() {
    const svg = d3.select("#jo-chart").html("").append("svg")
      .attr("viewBox", `0 0 ${ctx.W} ${ctx.H}`)
      .attr("role", "img")
      .attr("aria-label", "Profil du joueur sur sept critères");

    const dots = state.mode === "dots";
    ctx.gRadar = svg.append("g").attr("opacity", dots ? 0 : 1).attr("pointer-events", dots ? "none" : null);
    ctx.gDots = svg.append("g").attr("opacity", dots ? 1 : 0).attr("pointer-events", dots ? null : "none");
    ctx.gPoly = svg.append("g").attr("opacity", dots ? 0 : 1);
    ctx.gCIs = svg.append("g").attr("opacity", dots ? 1 : 0).attr("pointer-events", "none");
    ctx.gMarks = svg.append("g");

    const ring = t => ctx.AXES.map((_, i) => radarXY(i, t));
    ctx.gRadar.selectAll("polygon.ring").data([0, 0.5, 1]).join("polygon")
      .attr("class", "ring")
      .attr("points", t => ring(t).join(" "));
    ctx.gRadar.selectAll("line.spoke").data(ctx.AXES).join("line")
      .attr("class", "spoke")
      .attr("x1", (_, i) => radarXY(i, 0)[0]).attr("y1", (_, i) => radarXY(i, 0)[1])
      .attr("x2", (_, i) => radarXY(i, 1)[0]).attr("y2", (_, i) => radarXY(i, 1)[1]);
    ctx.gRadar.append("polygon")
      .attr("class", "median")
      .attr("points", ctx.AXES.map((a, i) => radarXY(i, norm(a.key, ctx.dom[a.key].median))).join(" "));

    const labels = ctx.gRadar.selectAll("g.axis-label").data(ctx.AXES).join("g")
      .attr("class", "axis-label")
      .attr("transform", (_, i) => {
        const [x, y] = radarXY(i, 1);
        return `translate(${x + Math.sin(angle(i)) * 18},${y - Math.cos(angle(i)) * 18})`;
      })
      .attr("text-anchor", (_, i) => {
        const s = Math.sin(angle(i));
        return Math.abs(s) < 0.2 ? "middle" : s > 0 ? "start" : "end";
      });
    const below = i => Math.cos(angle(i)) < -0.5;
    labels.append("text").attr("class", "label").attr("dy", (_, i) => below(i) ? "0.8em" : "-0.2em")
      .text(a => a.label);
    labels.append("text").attr("class", "range").attr("dy", (_, i) => below(i) ? "2em" : "1em")
      .text(a => `${pct(ctx.dom[a.key].min)} – ${pct(ctx.dom[a.key].max)}`);
    axisHover(labels);

    const rows = ctx.gDots.selectAll("g.row").data(ctx.AXES).join("g")
      .attr("class", "row")
      .attr("transform", (_, i) => `translate(0,${rowY(i)})`);
    rows.append("line").attr("class", "track").attr("x1", ctx.DOTS.x0).attr("x2", ctx.DOTS.x1);
    rows.append("text").attr("class", "label").attr("x", ctx.DOTS.x0 - 14).attr("dy", "0.32em")
      .attr("text-anchor", "end").text(a => a.title);
    rows.selectAll("g.tick")
      .data(a => [
        { t: 0, v: ctx.dom[a.key].min, median: false },
        { t: norm(a.key, ctx.dom[a.key].median), v: ctx.dom[a.key].median, median: true },
        { t: 1, v: ctx.dom[a.key].max, median: false },
      ])
      .join("g")
      .attr("class", "tick")
      .classed("median-tick", d => d.median)
      .attr("transform", d => `translate(${xDots(d.t)},0)`)
      .call(g => g.append("line").attr("y1", -7).attr("y2", 7))
      .call(g => g.append("text").attr("y", 26).attr("text-anchor", "middle").text(d => pct(d.v)));
    axisHover(rows.append("rect").attr("class", "hit")
      .attr("x", 0).attr("width", ctx.DOTS.x0 - 6).attr("y", -14).attr("height", 28));
  }

  // Polygone : rempli si tous les axes existent, sinon contour interrompu.
  function polyPath(p) {
    const pts = ctx.AXES.map((a, i) => (p.val[a.key] ? radarXY(i, norm(a.key, p.val[a.key].v)) : null));
    if (pts.every(Boolean)) return `M${pts.join("L")}Z`;
    return pts.map((pt, i) => {
      const next = pts[(i + 1) % pts.length];
      return pt && next ? `M${pt}L${next}` : "";
    }).join("");
  }

  function drawChart(p) {
    // Au changement de joueur, les marques glissent vers leurs nouvelles valeurs (séance 5).
    const complete = ctx.AXES.every(a => p.val[a.key]);
    ctx.gPoly.selectAll("path").data([p]).join("path")
      .attr("class", "poly")
      .attr("fill", ctx.COLOR).attr("stroke", ctx.COLOR)
      .classed("partial", !complete)
      .transition("change").duration(ctx.T_CHANGE)
      .attr("d", polyPath);

    // Un marqueur par axe disponible, clé = axe : le même élément d'un joueur à l'autre.
    const marks = ctx.AXES.map((axis, i) => ({ axis, i, o: p.val[axis.key], p }))
      .filter(d => d.o);

    ctx.gCIs.selectAll("g.ci").data(marks, d => d.axis.key).join(enter => {
        const g = enter.append("g").attr("class", "ci").attr("stroke", ctx.COLOR);
        g.append("line").attr("class", "ci-line");
        g.append("line").attr("class", "cap lo").attr("y1", -4).attr("y2", 4);
        g.append("line").attr("class", "cap hi").attr("y1", -4).attr("y2", 4);
        return g;
      })
      .attr("transform", d => `translate(0,${rowY(d.i)})`)
      .each(function (d) {
        const [lo, hi] = d.o.ci.map(v => xDots(norm(d.axis.key, v)));
        const g = d3.select(this).transition("change").duration(ctx.T_CHANGE);
        g.select(".ci-line").attr("x1", lo).attr("x2", hi);
        g.select(".lo").attr("x1", lo).attr("x2", lo);
        g.select(".hi").attr("x1", hi).attr("x2", hi);
      });

    ctx.gMarks.selectAll("g.mark").data(marks, d => d.axis.key).join(enter => {
        const g = enter.append("g").attr("class", "mark")
          .attr("transform", d => `translate(${markXY(d, state.mode)})`);
        g.append("circle").attr("class", "hit").attr("r", 12);
        g.append("path").attr("class", "symbol").attr("d", d3.symbol(d3.symbolCircle, 70)());
        return g;
      })
      .classed("low", d => d.o.low)
      .on("pointerenter", showMarkTooltip)
      .on("pointermove", moveTooltip)
      .on("pointerleave", hideTooltip)
      .call(g => g.select("path.symbol")
        .attr("stroke", ctx.COLOR)
        .attr("fill", d => d.o.low ? "var(--panel)" : ctx.COLOR))
      .transition("change").duration(ctx.T_CHANGE)
      .attr("transform", d => `translate(${markXY(d, state.mode)})`);
  }

  // ---------------------------------------------------------------------------
  // Bascule radar ↔ barres alignées, en trois étapes (comme dans l'onglet « Comparer »)
  // ---------------------------------------------------------------------------

  function setMode(mode) {
    if (mode === state.mode) return;
    state.mode = mode;
    d3.select("#jo-mode").selectAll("button").classed("on", d => d[0] === mode);
    d3.select("#jo-key-ci").attr("hidden", mode === "dots" ? null : true);
    hideTooltip();

    const toDots = mode === "dots";
    const out = toDots ? [ctx.gRadar, ctx.gPoly] : [ctx.gDots, ctx.gCIs];
    const into = toDots ? [ctx.gDots, ctx.gCIs] : [ctx.gRadar, ctx.gPoly];
    const moveEnd = ctx.T_FADE + ctx.T_MOVE + ctx.T_STAGGER * ctx.AXES.length;

    out.forEach(g => g.attr("pointer-events", "none")
      .transition("mode").duration(ctx.T_FADE).attr("opacity", 0));
    ctx.gMarks.selectAll("g.mark")
      .transition("change").delay(d => ctx.T_FADE + d.i * ctx.T_STAGGER).duration(ctx.T_MOVE).ease(d3.easeCubicInOut)
      .attr("transform", d => `translate(${markXY(d, mode)})`);
    into.forEach(g => g.attr("pointer-events", g === ctx.gCIs ? "none" : null)
      .transition("mode").delay(moveEnd).duration(ctx.T_FADE).attr("opacity", 1));
  }

  // ---------------------------------------------------------------------------
  // Infobulles
  // ---------------------------------------------------------------------------

  function showMarkTooltip(e, d) {
    const a = d.axis, o = d.o, med = ctx.dom[a.key].median;
    d3.select("#jo-tooltip").attr("hidden", null).html(`<b>${d.p.name}</b><br>${a.title}
      <div class="big">${pct(o.v)}</div>
      IC 95 % : ${pct(o.ci[0])} – ${pct(o.ci[1])}<br>
      <span class="faint">${fmtInt(o.k)} sur ${fmtInt(o.n)} ${a.unit}${o.low ? " · peu de données" : ""}<br>
      médiane du groupe : ${pct(med)}</span>`);
    moveTooltip(e);
  }

  function axisHover(sel) {
    sel.on("pointerenter", (e, a) => {
        if (state.id == null) return;
        d3.select("#jo-tooltip").attr("hidden", null)
          .html(`<b>${a.title}</b><br><span class="faint">Saison par saison (au moins ${a.minYear} ${a.unit})</span>`)
          .node().appendChild(sparkline(a));
        moveTooltip(e);
      })
      .on("pointermove", moveTooltip)
      .on("pointerleave", hideTooltip);
  }

  function sparkline(a) {
    const w = 260, h = 110, m = { t: 8, r: 10, b: 20, l: 44 };
    const p = ctx.players.get(state.id);
    const pts = d3.range(p.first, p.last + 1).map(y => {
      const o = p.years[a.key].get(y);
      return { y, v: o && o.n >= a.minYear ? o.k / o.n : null };
    });
    const svg = d3.create("svg").attr("width", w).attr("height", h).attr("class", "spark");
    const known = pts.filter(d => d.v != null);
    if (!known.length) {
      svg.attr("height", 24).append("text").attr("y", 16).text("Pas assez de données par saison");
      return svg.node();
    }
    const x = d3.scaleLinear().domain(d3.extent(pts, d => d.y)).range([m.l, w - m.r]);
    const y = d3.scaleLinear().domain(d3.extent(known, d => d.v)).nice().range([h - m.b, m.t]);
    const line = d3.line().defined(d => d.v != null).x(d => x(d.y)).y(d => y(d.v));

    svg.append("g").attr("transform", `translate(0,${h - m.b})`)
      .call(d3.axisBottom(x).tickValues(x.domain()).tickFormat(d3.format("d")).tickSize(3));
    svg.append("g").attr("transform", `translate(${m.l},0)`)
      .call(d3.axisLeft(y).tickValues(y.domain()).tickFormat(v => `${fr.format(".0f")(v * 100)} %`).tickSize(3));
    svg.append("path").attr("class", "spark-line").attr("stroke", ctx.COLOR).attr("d", line(pts));
    return svg.node();
  }

  function moveTooltip(e) {
    const tip = document.getElementById("jo-tooltip"), pad = 14;
    let x = e.clientX + pad, y = e.clientY + pad;
    if (x + tip.offsetWidth > window.innerWidth - 8) x = e.clientX - tip.offsetWidth - pad;
    if (y + tip.offsetHeight > window.innerHeight - 8) y = e.clientY - tip.offsetHeight - pad;
    d3.select(tip).style("left", `${x}px`).style("top", `${y}px`);
  }

  function hideTooltip() { d3.select("#jo-tooltip").attr("hidden", true); }

  window.initJoueur = initJoueur;
})();

// ── js/services.js
// Onglet « Services » : où un joueur sert-il, sur dur, terre et gazon ?
// Données : data/charting_serve_direction.csv et data/charting_matches.csv

const svCtx = {
  PX: 30,                // pixels par mètre
  W: 10.97,              // largeur du court (double)
  S: 8.23,               // largeur du simple
  SL: 6.4,               // ligne de service, depuis le filet
  DEPTH: 8.5,            // profondeur de court dessinée sous le filet
  MARGIN: 1,             // bord autour du court
  GAP: 40,               // espace entre deux courts
  N_BALLS: 120,          // balles par court
  DURATION: 900,
  SURFACES: ["Hard", "Clay", "Grass"],
  NAMES: { Hard: "Dur", Clay: "Terre battue", Grass: "Gazon" },
  COURT: { Hard: "#5d7594", Clay: "#b5785c", Grass: "#6f8f63" },
  ZONES: ["ad_wide", "ad_middle", "ad_t", "deuce_t", "deuce_middle", "deuce_wide"],
};

// Écart à la moyenne du circuit (en points) : échelle divergente, neutre à 0 (séance 2, TD 5)
svCtx.color = d3.scaleLinear().domain([-10, 0, 10])
  .range(["#4a78b0", "#f2efe8", "#c0473c"]).clamp(true);

function initServices() {
  Promise.all([
    d3.csv("data/charting_serve_direction.csv", d3.autoType),
    d3.csv("data/charting_matches.csv", d3.autoType),
  ]).then(function (data) {
    svPrepare(data[0], data[1]);
    svDrawCourts();
    const players = Array.from(svCtx.players.keys());
    d3.select("#sv-player").selectAll("option").data(players).enter().append("option")
      .attr("value", d => d).text(d => d);
    d3.select("#sv-player").on("change", function () { svUpdate(this.value); });
    svUpdate(players[0]);
  });
}

// Services bons par zone : pour chaque joueur et surface, et pour tout le circuit.
function svPrepare(dir, matches) {
  const byId = {};
  matches.forEach(m => { byId[m.match_id] = m; });
  svCtx.counts = {};   // clé "joueur|surface" ou "tous|surface"
  const nMatches = {};
  dir.filter(d => d.row === "Total").forEach(function (d) {
    const m = byId[d.match_id];
    const name = m[d.player + "_name"];
    [name + "|" + m.surface, "tous|" + m.surface].forEach(function (key) {
      if (!svCtx.counts[key]) svCtx.counts[key] = { ad_wide: 0, ad_middle: 0, ad_t: 0, deuce_t: 0, deuce_middle: 0, deuce_wide: 0 };
      svCtx.ZONES.forEach(z => { svCtx.counts[key][z] += d[z]; });
    });
    nMatches[name] = (nMatches[name] || 0) + 1;
  });
  // Joueurs proposés : au moins 30 matchs notés, du plus suivi au moins suivi
  svCtx.players = new Map(Object.entries(nMatches).filter(d => d[1] >= 30).sort((a, b) => b[1] - a[1]));
}

// Part de chaque zone dans son carré de service (égalité ou avantage)
function svShares(c) {
  const ad = c.ad_wide + c.ad_middle + c.ad_t;
  const deuce = c.deuce_t + c.deuce_middle + c.deuce_wide;
  const res = {};
  svCtx.ZONES.forEach(z => { res[z] = c[z] / (z.startsWith("ad") ? ad : deuce); });
  return res;
}

// x d'une zone : les six zones côte à côte, carré avantage à gauche, carré égalité à droite
function svZoneX(i) {
  return (svCtx.MARGIN + (svCtx.W - svCtx.S) / 2 + i * svCtx.S / 6) * svCtx.PX;
}

function svDrawCourts() {
  const w = (svCtx.W + 2 * svCtx.MARGIN) * svCtx.PX;
  const h = (svCtx.DEPTH + svCtx.MARGIN) * svCtx.PX;
  const zw = svCtx.S / 6 * svCtx.PX, zh = svCtx.SL * svCtx.PX;
  const top = svCtx.MARGIN * svCtx.PX;
  const svg = d3.select("#sv-courts").append("svg")
    .attr("viewBox", `0 0 ${3 * w + 2 * svCtx.GAP} ${h + 70}`);

  svCtx.SURFACES.forEach(function (s, i) {
    const g = svg.append("g").attr("id", "sv-" + s)
      .attr("transform", `translate(${i * (w + svCtx.GAP)},30)`);
    g.append("text").attr("class", "sv-title").attr("y", -10).text(svCtx.NAMES[s]);
    g.append("rect").attr("width", w).attr("height", h).attr("rx", 6).attr("fill", svCtx.COURT[s]);

    // Six zones, colorées selon l'écart à la moyenne
    g.selectAll("rect.zone").data(svCtx.ZONES).enter().append("rect")
      .attr("class", "zone")
      .attr("x", (d, j) => svZoneX(j)).attr("y", top)
      .attr("width", zw).attr("height", zh)
      .attr("fill", svCtx.color(0));

    // Lignes du court
    const x0 = svCtx.MARGIN * svCtx.PX, x1 = w - x0;
    const xs0 = svZoneX(0), xs1 = svZoneX(6), xc = svZoneX(3);
    const lines = [
      [x0, top, x0, h], [x1, top, x1, h], [xs0, top, xs0, h], [xs1, top, xs1, h],
      [xs0, top + zh, xs1, top + zh], [xc, top, xc, top + zh],
    ];
    g.selectAll("line.court").data(lines).enter().append("line")
      .attr("x1", d => d[0]).attr("y1", d => d[1]).attr("x2", d => d[2]).attr("y2", d => d[3])
      .attr("stroke", "white").attr("stroke-width", 2);
    // Filet
    g.append("line").attr("x1", 0).attr("x2", w).attr("y1", top).attr("y2", top)
      .attr("stroke", "#222").attr("stroke-width", 4);

    g.append("g").attr("class", "balls");

    // Pourcentage de chaque zone, sous le court
    g.selectAll("text.sv-pct").data(svCtx.ZONES).enter().append("text")
      .attr("class", "sv-pct").attr("text-anchor", "middle")
      .attr("x", (d, j) => svZoneX(j) + zw / 2).attr("y", h + 22);
    g.append("text").attr("class", "sv-small").attr("x", svZoneX(1.5)).attr("y", h + 40)
      .attr("text-anchor", "middle").text("carré avantage");
    g.append("text").attr("class", "sv-small").attr("x", svZoneX(4.5)).attr("y", h + 40)
      .attr("text-anchor", "middle").text("carré égalité");
  });
}

function svUpdate(player) {
  const zw = svCtx.S / 6 * svCtx.PX, zh = svCtx.SL * svCtx.PX, top = svCtx.MARGIN * svCtx.PX;

  svCtx.SURFACES.forEach(function (s) {
    const g = d3.select("#sv-" + s);
    const c = svCtx.counts[player + "|" + s];
    const avg = svShares(svCtx.counts["tous|" + s]);
    const p = c ? svShares(c) : null;

    // Couleur des zones
    g.selectAll("rect.zone").transition().duration(svCtx.DURATION)
      .attr("fill", z => (p ? svCtx.color((p[z] - avg[z]) * 100) : "#ddd"));

    // Pourcentages
    g.selectAll("text.sv-pct").text(z => (p ? d3.format(".0%")(p[z]) : "–"));

    // Balles : N_BALLS par court, réparties entre les zones selon les services du joueur.
    // Leur position dans la zone est tirée au hasard (les données ne donnent que la zone).
    const balls = [];
    if (c) {
      const total = d3.sum(svCtx.ZONES, z => c[z]);
      svCtx.ZONES.forEach(function (z, j) {
        const n = Math.round(c[z] / total * svCtx.N_BALLS);
        for (let k = 0; k < n; k++) {
          balls.push({
            x: svZoneX(j) + 5 + Math.random() * (zw - 10),
            y: top + zh * (0.25 + 0.72 * Math.sqrt(Math.random())),
          });
        }
      });
    }

    // Les balles déjà là glissent vers leur nouvelle place ; les nouvelles partent du filet.
    g.select(".balls").selectAll("circle").data(balls)
      .join(
        enter => enter.append("circle")
          .attr("cx", d => d.x).attr("cy", top).attr("r", 3.5)
          .attr("fill", "#222").attr("fill-opacity", 0),
        update => update,
        exit => exit.transition().duration(svCtx.DURATION / 2).attr("fill-opacity", 0).remove()
      )
      .transition().duration(svCtx.DURATION).delay((d, i) => i * 4)
      .attr("cx", d => d.x).attr("cy", d => d.y).attr("fill-opacity", 0.75);
  });
}

// ── main.js
// Point d'entrée du site : onglets et onglet « Les données ».
// Chaque vue a son propre fichier dans js/ et une fonction d'initialisation appelée ici.

function createViz() {
  initTabs();
  initSummary();
  initServices();   // js/services.js
  initFiche();      // js/fiche.js
  initJoueur();     // js/joueur.js
}

// Onglets : un bouton par section, on affiche celle qui est choisie.
function initTabs() {
  d3.selectAll("#tabs button").on("click", function () {
    showTab(this.dataset.tab);
  });
  showTab("services");
}

function showTab(name) {
  d3.selectAll("#tabs button").classed("on", function () { return this.dataset.tab === name; });
  d3.selectAll(".tab").classed("on", function () { return this.id === name; });
}

// Onglet « Les données » : nombre de matchs de chaque source.
function initSummary() {
  Promise.all([
    d3.csv("data/atp_matches.csv"),
    d3.csv("data/charting_matches.csv"),
    d3.csv("data/slam_matches.csv"),
  ]).then(function (data) {
    const rows = [
      ["Matchs ATP (1991-2026)", data[0].length],
      ["Matchs notés coup par coup (Match Charting)", data[1].length],
      ["Matchs de Grand Chelem point par point (2011-2024)", data[2].length],
    ];
    d3.select("#summary").append("table")
      .selectAll("tr").data(rows).enter().append("tr")
      .selectAll("td").data(d => d).enter().append("td")
      .attr("class", (d, i) => (i === 1 ? "num" : null))
      .text(d => (typeof d === "number" ? d.toLocaleString("fr-FR") : d));
  });
}


### data: data/slam_matches.csv
match_id, year, tournament, surface, round, match_num, court, w_name, l_name, w_ioc, l_ioc
1, 2011, Australian Open, Hard, Round 1, 1103, Hisense Arena, Bernard Tomic, Jeremy Chardy, AUS, FRA
2, 2011, Australian Open, Hard, Round 1, 1105, Court 6, John Isner, Florent Serra, USA, FRA
3, 2011, Australian Open, Hard, Round 1, 1108, Show Court 2, Marin Cilic, Donald Young, CRO, USA
4, 2011, Australian Open, Hard, Round 1, 1112, Show Court 2, Michael Llodra, Juan Ignacio Chela, FRA, ARG
5, 2011, Australian Open, Hard, Round 1, 1113, Rod Laver Arena, David Nalbandian, Lleyton Hewitt, ARG, AUS
6, 2011, Australian Open, Hard, Round 1, 1114, Court 6, Richard Berankis, Marinko Matosevic, LTU, AUS
7, 2011, Australian Open, Hard, Round 1, 1115, Margaret Court Arena, Michael Russell, Matthew Ebden, USA, AUS
8, 2011, Australian Open, Hard, Round 1, 1116, Show Court 3, David Ferrer, Jarkko Nieminen, ESP, FIN
9, 2011, Australian Open, Hard, Round 1, 1117, Margaret Court Arena, Robin Soderling, Potito Starace, SWE, ITA
10, 2011, Australian Open, Hard, Round 1, 1124, Margaret Court Arena, Jo-Wilfried Tsonga, Philipp Petzschner, FRA, GER
11, 2011, Australian Open, Hard, Round 1, 1126, Court 8, Pere Riba, Carsten Ball, ESP, AUS
12, 2011, Australian Open, Hard, Round 1, 1127, Show Court 2, Juan Martin Del Potro, Dudi Sela, ARG, ISR
13, 2011, Australian Open, Hard, Round 1, 1128, Show Court 3, Marcos Baghdatis, Grega Zemlja, CYP, SLO
14, 2011, Australian Open, Hard, Round 1, 1133, Show Court 2, Tomas Berdych, Marco Crugnola, CZE, ITA
15, 2011, Australian Open, Hard, Round 1, 1136, Court 8, Richard Gasquet, Frank Dancevic, FRA, CAN
16, 2011, Australian Open, Hard, Round 1, 1138, Court 8, Kei Nishikori, Fabio Fognini, JPN, ITA
17, 2011, Australian Open, Hard, Round 1, 1144, Margaret Court Arena, Ivan Ljubicic, Peter Luczak, CRO, AUS
18, 2011, Australian Open, Hard, Round 1, 1148, Rod Laver Arena, Novak Djokovic, Marcel Granollers, SRB, ESP
19, 2011, Australian Open, Hard, Round 1, 1149, Hisense Arena, Andy Roddick, Jan Hajek, USA, CZE
20, 2011, Australian Open, Hard, Round 1, 1152, Court 6, Juan Monaco, Simon Greul, ARG, GER
21, 2011, Australian Open, Hard, Round 1, 1153, Show Court 3, Stanislas Wawrinka, Teymuraz Gabashvili, SUI, RUS
22, 2011, Australian Open, Hard, Round 1, 1156, Hisense Arena, Gael Monfils, Thiemo de Bakker, FRA, NED
23, 2011, Australian Open, Hard, Round 1, 1157, Show Court 3, Mardy Fish, Victor Hanescu, USA, ROU
24, 2011, Australian Open, Hard, Round 1, 1160, Show Court 2, Lukasz Kubot, Sam Querrey, POL, USA
25, 2011, Australian Open, Hard, Round 1, 1163, Court 6, Gilles Simon, Yen-Hsun Lu, FRA, TPE
26, 2011, Australian Open, Hard, Round 1, 1164, Rod Laver Arena, Roger Federer, Lukas Lacko, SUI, SVK
27, 2011, Australian Open, Hard, Round 2, 1201, Rod Laver Arena, Rafael Nadal, Ryan Sweeting, ESP, USA
28, 2011, Australian Open, Hard, Round 2, 1202, Hisense Arena, Bernard Tomic, Feliciano Lopez, AUS, ESP
29, 2011, Australian Open, Hard, Round 2, 1203, Show Court 3, John Isner, Radek Stepanek, USA, CZE
30, 2011, Australian Open, Hard, Round 2, 1204, Show Court 2, Marin Cilic, Santiago Giraldo, CRO, COL
31, 2011, Australian Open, Hard, Round 2, 1205, Court 6, Mikhail Youzhny, Blaz Kavcic, RUS, SLO
32, 2011, Australian Open, Hard, Round 2, 1206, Show Court 3, Milos Raonic, Michael Llodra, CAN, FRA
33, 2011, Australian Open, Hard, Round 2, 1208, Show Court 2, David Ferrer, Michael Russell, ESP, USA
34, 2011, Australian Open, Hard, Round 2, 1209, Hisense Arena, Robin Soderling, Gilles Muller, SWE, LUX
35, 2011, Australian Open, Hard, Round 2, 1212, Margaret Court Arena, Jo-Wilfried Tsonga, Andreas Seppi, FRA, ITA
36, 2011, Australian Open, Hard, Round 2, 1213, Court 8, Jurgen Melzer, Pere Riba, AUT, ESP
37, 2011, Australian Open, Hard, Round 2, 1214, Rod Laver Arena, Marcos Baghdatis, Juan Martin Del Potro, CYP, ARG
38, 2011, Australian Open, Hard, Round 2, 1215, Court 8, Guillermo Garcia-Lopez, Eduardo Schwank, ESP, ARG
39, 2011, Australian Open, Hard, Round 2, 1216, Margaret Court Arena, Andy Murray, Illya Marchenko, GBR, UKR
40, 2011, Australian Open, Hard, Round 2, 1217, Margaret Court Arena, Tomas Berdych, Philipp Kohlschreiber, CZE, GER
41, 2011, Australian Open, Hard, Round 2, 1218, Court 8, Richard Gasquet, Adrian Mannarino, FRA, FRA
42, 2011, Australian Open, Hard, Round 2, 1219, Court 6, Kei Nishikori, Florian Mayer, JPN, GER
43, 2011, Australian Open, Hard, Round 2, 1220, Hisense Arena, Fernando Verdasco, Janko Tipsarevic, ESP, SRB
44, 2011, Australian Open, Hard, Round 2, 1221, Show Court 3, Nicolas Almagro, Igor Andreev, ESP, RUS
45, 2011, Australian Open, Hard, Round 2, 1222, Show Court 2, Ivan Ljubicic, Benoit Paire, CRO, FRA
46, 2011, Australian Open, Hard, Round 2, 1224, Hisense Arena, Novak Djokovic, Ivan Dodig, SRB, CRO
47, 2011, Australian Open, Hard, Round 2, 1225, Rod Laver Arena, Andy Roddick, Igor Kunitsyn, USA, RUS
48, 2011, Australian Open, Hard, Round 2, 1226, Court 6, Robin Haase, Juan Monaco, NED, ARG
49, 2011, Australian Open, Hard, Round 2, 1227, Show Court 2, Stanislas Wawrinka, Grigor Dimitrov, SUI, BUL
50, 2011, Australian Open, Hard, Round 2, 1228, Margaret Court Arena, Gael Monfils, Frederico Gil, FRA, POR
51, 2011, Australian Open, Hard, Round 2, 1229, Show Court 3, Tommy Robredo, Mardy Fish, ESP, USA
52, 2011, Australian Open, Hard, Round 2, 1230, Court 8, Sergiy Stakhovsky, Lukasz Kubot, UKR, POL
53, 2011, Australian Open, Hard, Round 2, 1232, Rod Laver Arena, Roger Federer, Gilles Simon, SUI, FRA
54, 2011, Australian Open, Hard, Round 3, 1301, Rod Laver Arena, Rafael Nadal, Bernard Tomic, ESP, AUS
55, 2011, Australian Open, Hard, Round 3, 1302, Margaret Court Arena, Marin Cilic, John Isner, CRO, USA
56, 2011, Australian Open, Hard, Round 3, 1303, Show Court 3, Milos Raonic, Mikhail Youzhny, CAN, RUS
57, 2011, Australian Open, Hard, Round 3, 1304, Show Court 2, David Ferrer, Richard Berankis, ESP, LTU
58, 2011, Australian Open, Hard, Round 3, 1305, Hisense Arena, Robin Soderling, Jan Hernych, SWE, CZE
… [head cut at 6 KiB]
### data: data/charting_matches.csv
match_id, date, tournament, round, surface, best_of, court, umpire, w_name, l_name, w_hand, l_hand, first_server
1, 1960-05-29, Roland Garros, F, Clay, 5, Center, , Nicola Pietrangeli, Luis Ayala, R, R, w
2, 1960-07-04, Wimbledon, F, Grass, 5, Centre, , Neale Fraser, Rod Laver, L, L, l
3, 1969-07-03, Wimbledon, SF, Grass, 5, Centre, , Rod Laver, Arthur Ashe, L, R, w
4, 1969-07-06, Wimbledon, F, Grass, 5, Centre, , Rod Laver, John Newcombe, L, R, l
5, 1969-09-07, US Open, F, Grass, 5, Centre, , Rod Laver, Tony Roche, L, L, w
6, 1970-07-04, Wimbledon, F, Grass, 5, Centre, , John Newcombe, Ken Rosewall, R, R, w
7, 1971-07-04, Wimbledon, F, Grass, 5, Centre, , John Newcombe, Stan Smith, R, R, w
8, 1971-09-16, US Open, F, Grass, 5, Centre, Jack Starr, Stan Smith, Jan Kodes, R, R, l
9, 1972-09-10, US Open, F, Grass, 5, Centre, , Ilie Nastase, Arthur Ashe, R, R, l
10, 1973-06-03, Roland Garros, F, Clay, 5, Central, Jacques Dorfmann, Ilie Nastase, Nikola Pilic, R, L, l
11, 1973-09-09, US Open, F, Grass, 5, Centre, Jack Starr, John Newcombe, Jan Kodes, R, R, l
12, 1974-07-07, Wimbledon, F, Grass, 5, Centre, , Jimmy Connors, Ken Rosewall, L, R, l
13, 1974-07-14, Bastad, F, Clay, 5, Central, , Bjorn Borg, Adriano Panatta, R, R, w
14, 1974-09-08, US Open, F, Grass, 5, Centre, , Jimmy Connors, Ken Rosewall, L, R, l
15, 1975-01-01, Australian Open, F, Grass, 5, Centre, , John Newcombe, Jimmy Connors, R, L, l
16, 1975-07-03, Wimbledon, SF, Grass, 5, Centre, , Arthur Ashe, Tony Roche, R, L, l
17, 1975-09-07, US Open, F, Clay, 5, Centre, , Manuel Orantes, Jimmy Connors, L, L, w
18, 1976-06-11, Roland Garros, QF, Clay, 5, Chatrier, , Raul Ramirez, Balazs Taroczy, R, R, w
19, 1976-10-11, WITC Hilton Head, SF, Clay, 3, , , Bjorn Borg, Rod Laver, R, L, l
20, 1977-01-09, Australian Open, F, Grass, 5, Centre, , Roscoe Tanner, Guillermo Vilas, L, L, w
21, 1977-09-11, US Open, F, Clay, 5, Centre, , Guillermo Vilas, Jimmy Connors, L, L, w
22, 1978-01-08, Tour Finals, F, Hard, 3, Centre, Frank Hammond, Jimmy Connors, Bjorn Borg, L, R, l
23, 1978-01-25, Pepsi Grand Slam, SF, Clay, 3, , , Bjorn Borg, Brian Gottfried, R, R, l
24, 1978-06-11, Roland Garros, F, Clay, 5, , , Bjorn Borg, Guillermo Vilas, R, L, w
25, 1978-07-15, Forest Hills WCT, SF, Clay, 3, , Frank Hammond, Ilie Nastase, John Mcenroe, R, L, w
26, 1979-01-07, Australian Open, F, Grass, 5, , , Guillermo Vilas, John Marks, L, R, l
27, 1979-01-14, Masters, F, Hard, 3, Madison Square Garden, , John Mcenroe, Arthur Ashe, L, R, l
28, 1979-09-22, Palermo, SF, Clay, 3, Centre, , Corrado Barazzutti, Adriano Panatta, R, R, w
29, 1979-10-05, Davis Cup SF, RR, Clay, 5, Centre, Frank Arnolds, Adriano Panatta, Ivan Lendl, R, R, l
30, 1980-01-12, Tour Finals, SF, Hard, 3, , , Vitas Gerulaitis, Jimmy Connors, R, L, w
31, 1980-01-13, Tour Finals, F, Hard, 3, Centre, , Bjorn Borg, Vitas Gerulaitis, R, R, l
32, 1980-06-06, Roland Garros, SF, Clay, 5, Chatrier, , Bjorn Borg, Harold Solomon, R, R, w
33, 1980-06-08, Roland Garros, F, Clay, 5, Central, , Bjorn Borg, Vitas Gerulaitis, R, R, l
34, 1980-07-05, Wimbledon, F, Grass, 5, Centre, Gerry Armstrong, Bjorn Borg, John Mcenroe, R, L, l
35, 1980-07-05, Wimbledon, SF, Grass, 5, Centre, , Bjorn Borg, Brian Gottfried, R, R, l
36, 1980-07-05, Wimbledon, SF, Grass, 5, Centre, Tex Smythe, John Mcenroe, Jimmy Connors, L, L, w
37, 1980-09-06, US Open, SF, Hard, 5, Center, , Bjorn Borg, Johan Kriek, R, R, l
38, 1980-09-06, US Open, SF, Hard, 5, Center, Don Wiley, John Mcenroe, Jimmy Connors, L, L, w
39, 1980-09-07, US Open, F, Hard, 5, Centre, Ken Slye, John Mcenroe, Bjorn Borg, L, R, w
40, 1980-11-10, Stockholm, F, Hard, 3, Centre, , Bjorn Borg, John Mcenroe, R, L, l
41, 1980-12-05, Davis Cup World Group F, RR, Hard, 5, Centre, D. Hardwick, Tomas Smid, Adriano Panatta, R, R, w
42, 1981-01-04, Australian Open, F, Grass, 5, Kooyong, Max Atkins, Brian Teacher, Kim Warwick, R, R, l
43, 1981-01-18, Tour Finals, F, Hard, 5, Centre, , Bjorn Borg, Ivan Lendl, R, R, l
44, 1981-06-05, Roland Garros, SF, Clay, 5, Chatrier, Jacques Dorfmann, Bjorn Borg, Victor Pecci, R, R, l
45, 1981-06-05, Roland Garros, SF, Clay, 5, Chatrier, Patrick Flodrops, Ivan Lendl, Jose Luis Clerc, R, R, l
46, 1981-06-07, Roland Garros, F, Clay, 5, Central, Jacques Dorfmann, Bjorn Borg, Ivan Lendl, R, R, w
47, 1981-07-03, Wimbledon, SF, Grass, 5, Centre, , Bjorn Borg, Jimmy Connors, R, L, w
48, 1981-07-03, Wimbledon, SF, Grass, 5, Centre, George Grime, John Mcenroe, Rod Frawley, L, R, w
49, 1981-07-04, Wimbledon, F, Grass, 5, Centre, Bob Jenkins, John Mcenroe, Bjorn Borg, L, R, w
50, 1981-09-11, US Open, SF, Hard, 5, Center, , John Mcenroe, Vitas Gerulaitis, L, R, l
51, 1981-09-12, US Open, SF, Hard, 5, Center, Mike Blanchard, Bjorn Borg, Jimmy Connors, R, L, l
52, 1981-09-13, US Open, F, Hard, 5, Centre, , John Mcenroe, Bjorn Borg, L, R, w
53, 1982-01-13, Tour Finals, F, Hard, 5, Centre, Frank Hammond, Ivan Lendl, Vitas Gerulaitis, R, R, l
54, 1982-05-08, Forest Hills, F, Clay, 3, Centre, , Ivan Lendl, Eddie Dibbs, R, R, l
55, 1982-05-31, Roland Garros, R16, Clay, 5, Central, R. Penoel, Yannick Noah, Wojtek Fibak, R, R, w
56, 1982-05-31, Roland Garros, R16, Clay, 5, Chatrier, Jean Pierre Wiart, Mats Wilander, Ivan Lendl, R, R, w
57, 1982-06-06, Roland Garros, F, Clay, 5, Central, Jacques Dorfmann, Mats Wilander, Guillermo Vilas, R, L, l
58, 1982-07-03, Wimbledon, SF, Grass, 5, Centre, , Jimmy Connors, Mark Edmondson, L, R, l
59, 1982-07-04, Wimbledon, F, Grass, 5, Centre, , Jimmy Connors, John Mcenroe, L, L, l
60, 1982-07-09, Davis Cup EUR SF, RR, Clay, 5, Centre, , Yannick Noah, Ivan Lendl, R, R, l
... 7,386 more rows

### data: data/charting_serve_direction.csv
match_id, player, row, deuce_wide, deuce_middle, deuce_t, ad_wide, ad_middle, ad_t, err_net, err_wide, err_deep, err_wide_deep, err_foot, err_unknown
1, l, 1, 11, 3, 18, 21, 0, 4, 0, 0, 0, 0, 0, 0
1, l, 2, 1, 6, 7, 8, 6, 0, 7, 5, 12, 4, 0, 0
1, l, Total, 12, 9, 25, 29, 6, 4, 7, 5, 12, 4, 0, 0
1, w, 1, 12, 7, 8, 21, 1, 7, 0, 0, 0, 0, 0, 0
1, w, 2, 2, 12, 2, 3, 8, 0, 7, 1, 17, 2, 0, 0
1, w, Total, 14, 19, 10, 24, 9, 7, 7, 1, 17, 2, 0, 0
2, l, 1, 33, 4, 12, 8, 20, 25, 0, 0, 0, 0, 0, 0
2, l, 2, 15, 2, 4, 3, 4, 7, 11, 8, 14, 2, 0, 1
2, l, Total, 48, 6, 16, 11, 24, 32, 11, 8, 14, 2, 0, 1
2, w, 1, 24, 3, 15, 11, 2, 19, 0, 0, 0, 0, 0, 0
2, w, 2, 11, 2, 0, 4, 6, 9, 11, 5, 17, 1, 0, 0
2, w, Total, 35, 5, 15, 15, 8, 28, 11, 5, 17, 1, 0, 0
3, l, 1, 21, 7, 10, 13, 6, 15, 0, 0, 0, 0, 0, 0
3, l, 2, 16, 7, 0, 4, 12, 5, 18, 6, 24, 0, 1, 0
3, l, Total, 37, 14, 10, 17, 18, 20, 18, 6, 24, 0, 1, 0
3, w, 1, 4, 7, 14, 12, 7, 10, 0, 0, 0, 0, 0, 0
3, w, 2, 0, 6, 18, 11, 2, 0, 21, 4, 14, 1, 0, 0
3, w, Total, 4, 13, 32, 23, 9, 10, 21, 4, 14, 1, 0, 0
4, l, 1, 23, 1, 11, 6, 2, 22, 0, 0, 0, 0, 0, 0
4, l, 2, 21, 9, 3, 2, 7, 23, 33, 8, 29, 3, 0, 1
4, l, Total, 44, 10, 14, 8, 9, 45, 33, 8, 29, 3, 0, 1
4, w, 1, 5, 5, 32, 18, 1, 9, 0, 0, 0, 0, 0, 0
4, w, 2, 0, 1, 24, 28, 2, 2, 29, 8, 22, 5, 0, 0
4, w, Total, 5, 6, 56, 46, 3, 11, 29, 8, 22, 5, 0, 0
5, l, 1, 32, 2, 7, 7, 8, 28, 0, 0, 0, 0, 0, 0
5, l, 2, 21, 4, 0, 0, 5, 12, 22, 7, 18, 0, 0, 0
5, l, Total, 53, 6, 7, 7, 13, 40, 22, 7, 18, 0, 0, 0
5, w, 1, 14, 7, 8, 12, 5, 19, 0, 0, 0, 0, 0, 0
5, w, 2, 4, 25, 5, 8, 15, 0, 28, 9, 25, 0, 0, 0
5, w, Total, 18, 32, 13, 20, 20, 19, 28, 9, 25, 0, 0, 0
6, l, 1, 17, 9, 23, 24, 3, 12, 0, 0, 0, 0, 0, 0
6, l, 2, 13, 7, 6, 15, 8, 6, 31, 6, 29, 0, 0, 0
6, l, Total, 30, 16, 29, 39, 11, 18, 31, 6, 29, 0, 0, 0
6, w, 1, 12, 5, 31, 29, 3, 6, 0, 0, 0, 0, 0, 0
6, w, 2, 3, 3, 27, 26, 7, 6, 34, 11, 24, 8, 2, 0
6, w, Total, 15, 8, 58, 55, 10, 12, 34, 11, 24, 8, 2, 0
7, l, 1, 15, 19, 22, 29, 13, 6, 0, 0, 0, 0, 0, 0
7, l, 2, 6, 7, 10, 15, 6, 2, 22, 4, 27, 0, 0, 0
7, l, Total, 21, 26, 32, 44, 19, 8, 22, 4, 27, 0, 0, 0
7, w, 1, 16, 2, 28, 28, 1, 13, 0, 0, 0, 0, 0, 0
7, w, 2, 3, 4, 24, 20, 2, 7, 28, 9, 23, 5, 0, 0
7, w, Total, 19, 6, 52, 48, 3, 20, 28, 9, 23, 5, 0, 0
8, l, 1, 7, 6, 17, 18, 1, 5, 0, 0, 0, 0, 0, 0
8, l, 2, 6, 2, 10, 8, 7, 3, 13, 4, 19, 4, 1, 0
8, l, Total, 13, 8, 27, 26, 8, 8, 13, 4, 19, 4, 1, 0
8, w, 1, 15, 6, 8, 10, 9, 4, 0, 0, 0, 0, 0, 0
8, w, 2, 2, 3, 5, 6, 5, 2, 10, 2, 13, 0, 0, 1
8, w, Total, 17, 9, 13, 16, 14, 6, 10, 2, 13, 0, 0, 1
9, l, 1, 12, 1, 17, 13, 2, 11, 0, 0, 0, 0, 0, 0
9, l, 2, 1, 6, 16, 14, 2, 5, 29, 5, 12, 2, 0, 0
9, l, Total, 13, 7, 33, 27, 4, 16, 29, 5, 12, 2, 0, 0
9, w, 1, 10, 1, 23, 16, 5, 11, 0, 0, 0, 0, 0, 0
9, w, 2, 0, 4, 18, 10, 10, 1, 19, 3, 23, 0, 0, 0
9, w, Total, 10, 5, 41, 26, 15, 12, 19, 3, 23, 0, 0, 0
10, l, 1, 4, 1, 5, 10, 2, 1, 0, 0, 0, 0, 0, 0
10, l, 2, 2, 4, 9, 12, 1, 0, 17, 3, 8, 1, 0, 0
10, l, Total, 6, 5, 14, 22, 3, 1, 17, 3, 8, 1, 0, 0
10, w, 1, 8, 2, 5, 2, 2, 9, 0, 0, 0, 0, 0, 0
10, w, 2, 7, 4, 0, 1, 3, 6, 9, 2, 11, 0, 0, 0
10, w, Total, 15, 6, 5, 3, 5, 15, 9, 2, 11, 0, 0, 0
... 44,592 more rows